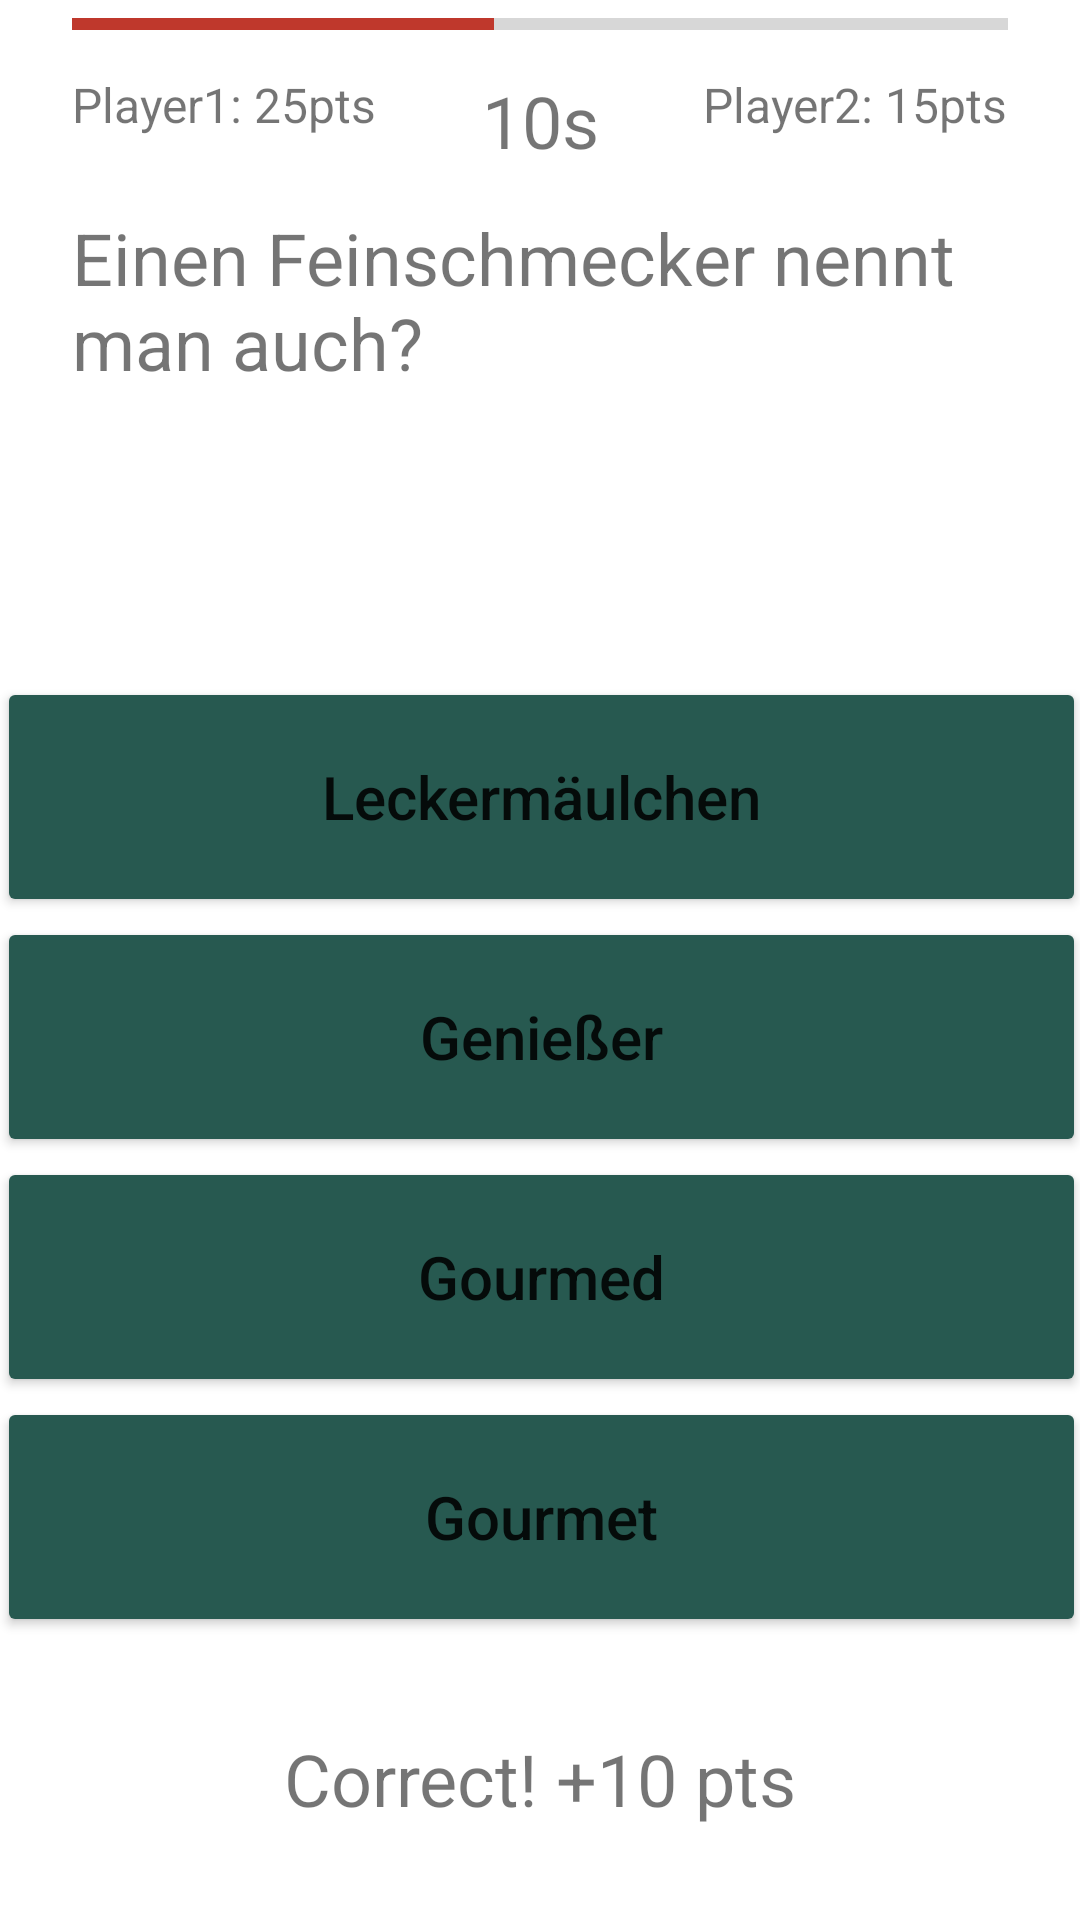

This screen was rendered from an Android layout file. Write that file and the resources it references.
<!-- AndroidManifest.xml: application theme Theme.QuizPatternsAndFrameworks -->
<!-- res/layout/activity_in_game.xml -->
<?xml version="1.0" encoding="utf-8"?>
<androidx.constraintlayout.widget.ConstraintLayout xmlns:android="http://schemas.android.com/apk/res/android"
    xmlns:app="http://schemas.android.com/apk/res-auto"
    xmlns:tools="http://schemas.android.com/tools"
    android:layout_width="match_parent"
    android:layout_height="match_parent"
    tools:context=".InGameActivity">

    <ProgressBar
        android:id="@+id/prog_timer"
        style="?android:attr/progressBarStyleHorizontal"
        android:layout_width="0dp"
        android:layout_height="wrap_content"
        android:layout_marginStart="24dp"
        android:layout_marginEnd="24dp"
        android:progress="45"
        android:progressTint="@color/orange"
        app:layout_constraintEnd_toEndOf="parent"
        app:layout_constraintStart_toStartOf="parent"
        app:layout_constraintTop_toTopOf="parent" />

    <TextView
        android:id="@+id/tv_timer"
        android:layout_width="0dp"
        android:layout_height="wrap_content"
        android:layout_marginStart="24dp"
        android:layout_marginTop="8dp"
        android:text="Player1: 25pts"
        android:textSize="16sp"
        app:layout_constraintStart_toStartOf="parent"
        app:layout_constraintTop_toBottomOf="@+id/prog_timer" />

    <TextView
        android:id="@+id/textView8"
        android:layout_width="wrap_content"
        android:layout_height="wrap_content"
        android:layout_marginStart="24dp"
        android:layout_marginTop="8dp"
        android:layout_marginEnd="24dp"
        android:text="10s"
        android:textSize="24sp"
        app:layout_constraintEnd_toStartOf="@+id/tv_score"
        app:layout_constraintStart_toEndOf="@+id/tv_timer"
        app:layout_constraintTop_toBottomOf="@+id/prog_timer" />

    <TextView
        android:id="@+id/tv_score"
        android:layout_width="wrap_content"
        android:layout_height="wrap_content"
        android:layout_marginTop="8dp"
        android:layout_marginEnd="24dp"
        android:text="Player2: 15pts"
        android:textSize="16sp"
        app:layout_constraintEnd_toEndOf="parent"
        app:layout_constraintTop_toBottomOf="@+id/prog_timer" />

    <TextView
        android:id="@+id/tv_question"
        android:layout_width="0dp"
        android:layout_height="wrap_content"
        android:layout_marginStart="24dp"
        android:layout_marginTop="24dp"
        android:layout_marginEnd="24dp"
        android:height="140dp"
        android:text="Einen Feinschmecker nennt man auch?"
        android:textAlignment="textStart"
        android:textSize="24sp"
        app:layout_constraintEnd_toEndOf="parent"
        app:layout_constraintHorizontal_bias="0.0"
        app:layout_constraintStart_toStartOf="parent"
        app:layout_constraintTop_toBottomOf="@+id/tv_timer" />

    <LinearLayout
        android:id="@+id/linearLayout2"
        android:layout_width="363dp"
        android:layout_height="0dp"
        android:layout_marginTop="16dp"
        android:orientation="vertical"
        app:layout_constraintEnd_toEndOf="parent"
        app:layout_constraintStart_toStartOf="parent"
        app:layout_constraintTop_toBottomOf="@+id/tv_question">

        <Button
            android:id="@+id/btn_answer1"
            android:layout_width="match_parent"
            android:layout_height="wrap_content"
            android:backgroundTint="@color/green_light"
            android:minHeight="80dp"
            android:text="Leckermäulchen"
            android:textAlignment="center"
            android:textAllCaps="false"
            android:textSize="20sp" />

        <Button
            android:id="@+id/btn_answer2"
            android:layout_width="match_parent"
            android:layout_height="wrap_content"
            android:backgroundTint="@color/green_light"
            android:minHeight="80dp"
            android:text="Genießer"
            android:textAlignment="center"
            android:textAllCaps="false"
            android:textSize="20sp" />

        <Button
            android:id="@+id/btn_answer3"
            android:layout_width="match_parent"
            android:layout_height="wrap_content"
            android:backgroundTint="@color/green_light"
            android:minHeight="80dp"
            android:text="Gourmed"
            android:textAlignment="center"
            android:textAllCaps="false"
            android:textSize="20sp" />

        <Button
            android:id="@+id/btn_answer4"
            android:layout_width="match_parent"
            android:layout_height="wrap_content"
            android:backgroundTint="@color/green_light"
            android:minHeight="80dp"
            android:text="Gourmet"
            android:textAlignment="center"
            android:textAllCaps="false"
            android:textSize="20sp" />
    </LinearLayout>

    <TextView
        android:id="@+id/tv_message_box"
        android:layout_width="wrap_content"
        android:layout_height="wrap_content"
        android:layout_marginStart="24dp"
        android:layout_marginTop="24dp"
        android:layout_marginEnd="24dp"
        android:layout_marginBottom="24dp"
        android:text="Correct! +10 pts"
        android:textSize="24sp"
        app:layout_constraintBottom_toBottomOf="parent"
        app:layout_constraintEnd_toEndOf="parent"
        app:layout_constraintStart_toStartOf="parent"
        app:layout_constraintTop_toBottomOf="@+id/linearLayout2" />

</androidx.constraintlayout.widget.ConstraintLayout>
<!-- resources referenced by this layout -->
<resources>
  <color name="green_light">#275950</color>
  <color name="orange">#BF382C</color>
  <style name="Theme.QuizPatternsAndFrameworks" parent="Theme.MaterialComponents.DayNight.DarkActionBar">
          
          <item name="colorPrimary">@color/green_light</item>
          <item name="colorPrimaryVariant">@color/green_dark</item>
          <item name="colorOnPrimary">@color/white</item>
          
          <item name="colorSecondary">@color/teal_200</item>
          <item name="colorSecondaryVariant">@color/teal_700</item>
          <item name="colorOnSecondary">@color/black</item>
          
          <item name="android:statusBarColor" tools:targetApi="l">?attr/colorPrimaryVariant</item>
          
      </style>
  <color name="green_dark">#1C4039</color>
  <color name="white">#FFFFFFFF</color>
  <color name="teal_200">#FF03DAC5</color>
  <color name="teal_700">#FF018786</color>
  <color name="black">#FF000000</color>
</resources>
